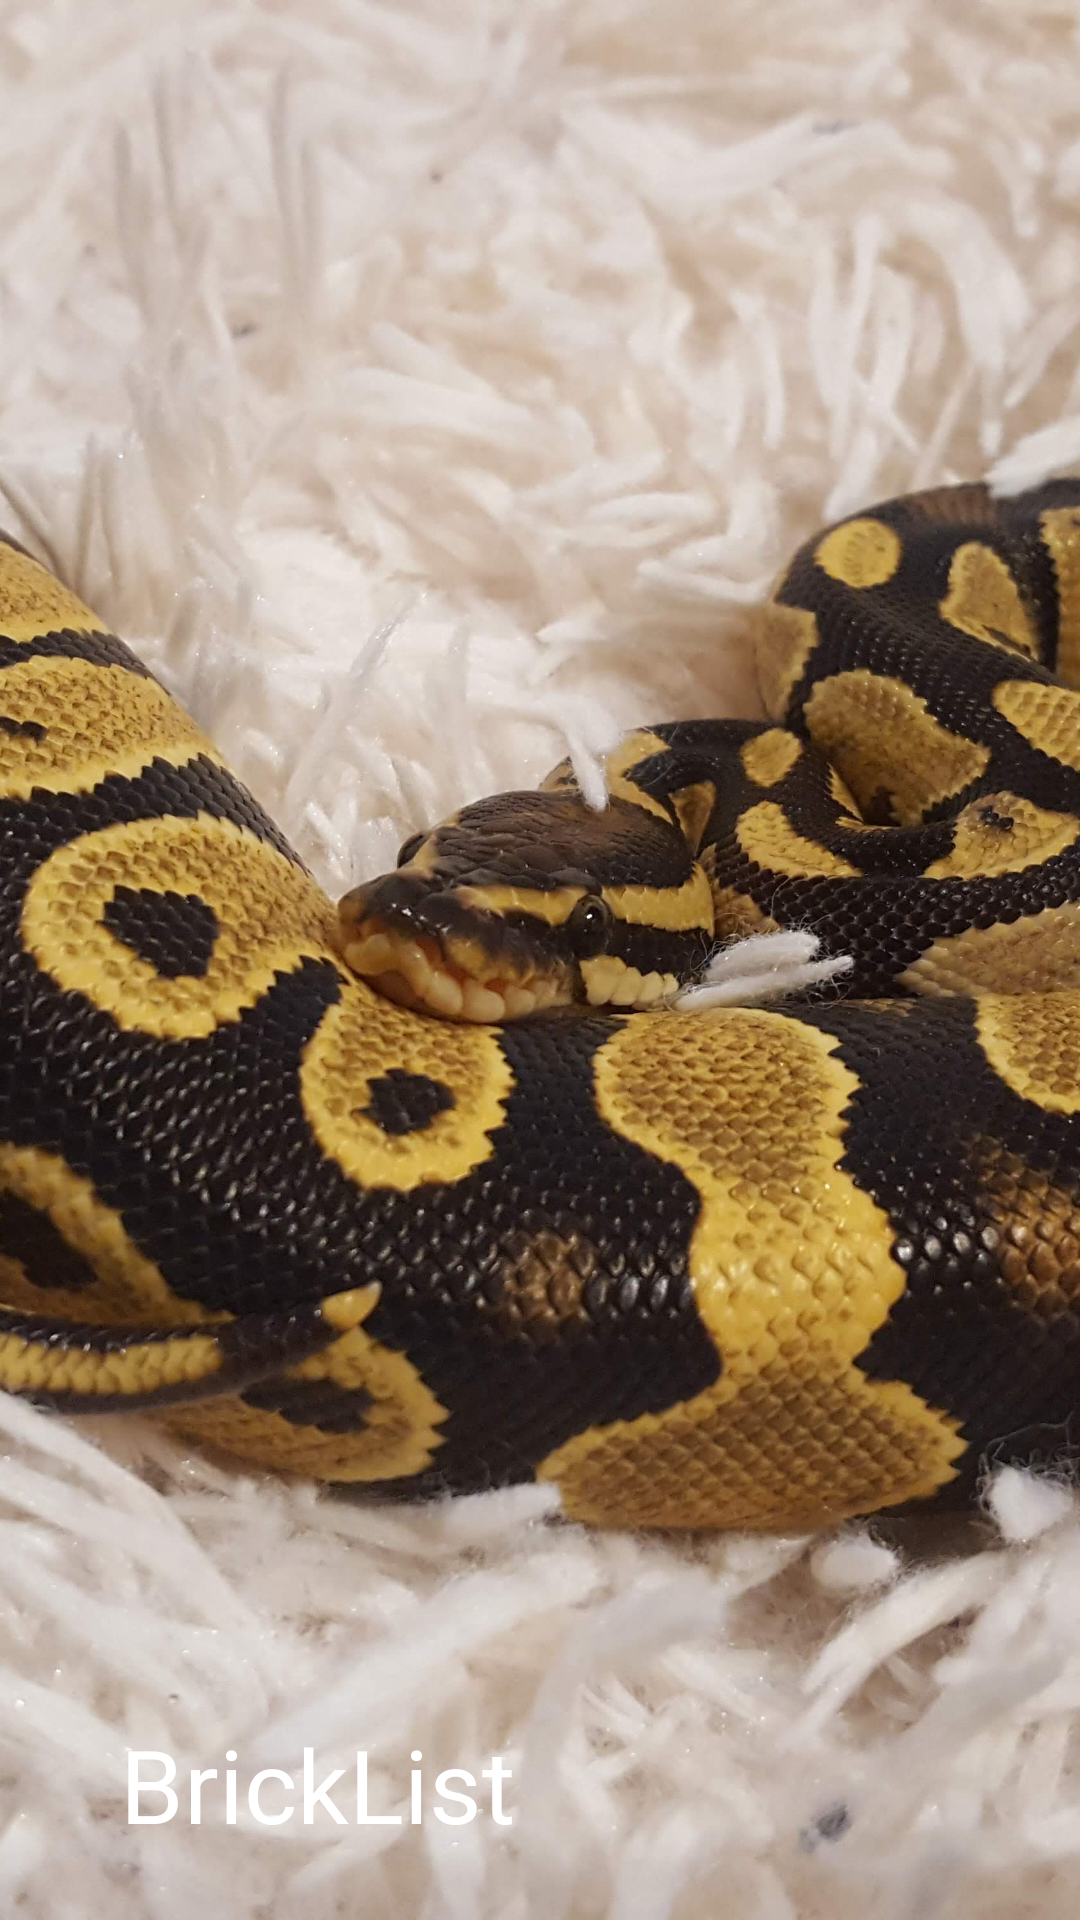

The Android layout XML behind this screen, and the referenced resources:
<!-- AndroidManifest.xml: application theme Theme.MyApplication -->
<!-- res/layout/collapsing_toolbar.xml -->
<?xml version="1.0" encoding="utf-8"?>
<com.google.android.material.appbar.AppBarLayout
    xmlns:android="http://schemas.android.com/apk/res/android"
    xmlns:app="http://schemas.android.com/apk/res-auto"
    android:id="@+id/appBar"
    android:layout_width="match_parent"
    android:layout_height="300dp"
    android:fitsSystemWindows="true"
    android:theme="@style/ThemeOverlay.AppCompat.Dark.ActionBar">

    <com.google.android.material.appbar.CollapsingToolbarLayout
        android:id="@+id/collapsingToolbar"
        android:layout_width="match_parent"
        android:layout_height="match_parent"
        android:fitsSystemWindows="true"
        app:contentScrim="?attr/colorPrimary"
        app:expandedTitleMarginEnd="56dp"
        app:expandedTitleMarginStart="40dp"
        app:layout_scrollFlags="scroll|exitUntilCollapsed"
        app:title="BrickList"
        app:titleEnabled="true">

        <ImageView
            android:id="@+id/toolbarImage"
            android:layout_width="match_parent"
            android:layout_height="match_parent"
            android:fitsSystemWindows="true"
            android:scaleType="centerCrop"
            android:src="@drawable/loki"
            app:layout_collapseMode="parallax" />

        <androidx.appcompat.widget.Toolbar
            android:id="@+id/toolbar"
            android:layout_width="match_parent"
            android:layout_height="?attr/actionBarSize"
            app:layout_collapseMode="pin"
            app:popupTheme="@style/ThemeOverlay.AppCompat.Light"
            android:theme="@style/ThemeOverlay.AppCompat.Dark.ActionBar"/>
    </com.google.android.material.appbar.CollapsingToolbarLayout>
</com.google.android.material.appbar.AppBarLayout>
<!-- resources referenced by this layout -->
<resources>
  <!-- drawable loki: jpg bitmap (drawable-v24, 934912 bytes) -->
  <style name="Theme.MyApplication" parent="Theme.MaterialComponents.DayNight.NoActionBar">
          
          <item name="colorPrimary">@color/purple_500</item>
          <item name="colorPrimaryVariant">@color/purple_700</item>
          <item name="colorOnPrimary">@color/white</item>
          
          <item name="colorSecondary">@color/teal_200</item>
          <item name="colorSecondaryVariant">@color/teal_700</item>
          <item name="colorOnSecondary">@color/black</item>
          
          <item name="android:statusBarColor" tools:targetApi="l">?attr/colorPrimaryVariant</item>
          <item name="android:windowActionBar">false</item>
          <item name="android:windowNoTitle">true</item>
          
      </style>
  <!-- not gathered from this repository: default colours our renderer supplied (Android Studio template values) -->
  <color name="purple_500">#FF6200EE</color>
  <color name="purple_700">#FF3700B3</color>
  <color name="teal_200">#FF03DAC5</color>
  <color name="teal_700">#FF018786</color>
  <color name="black">#FF000000</color>
  <color name="white">#FFFFFFFF</color>
</resources>
